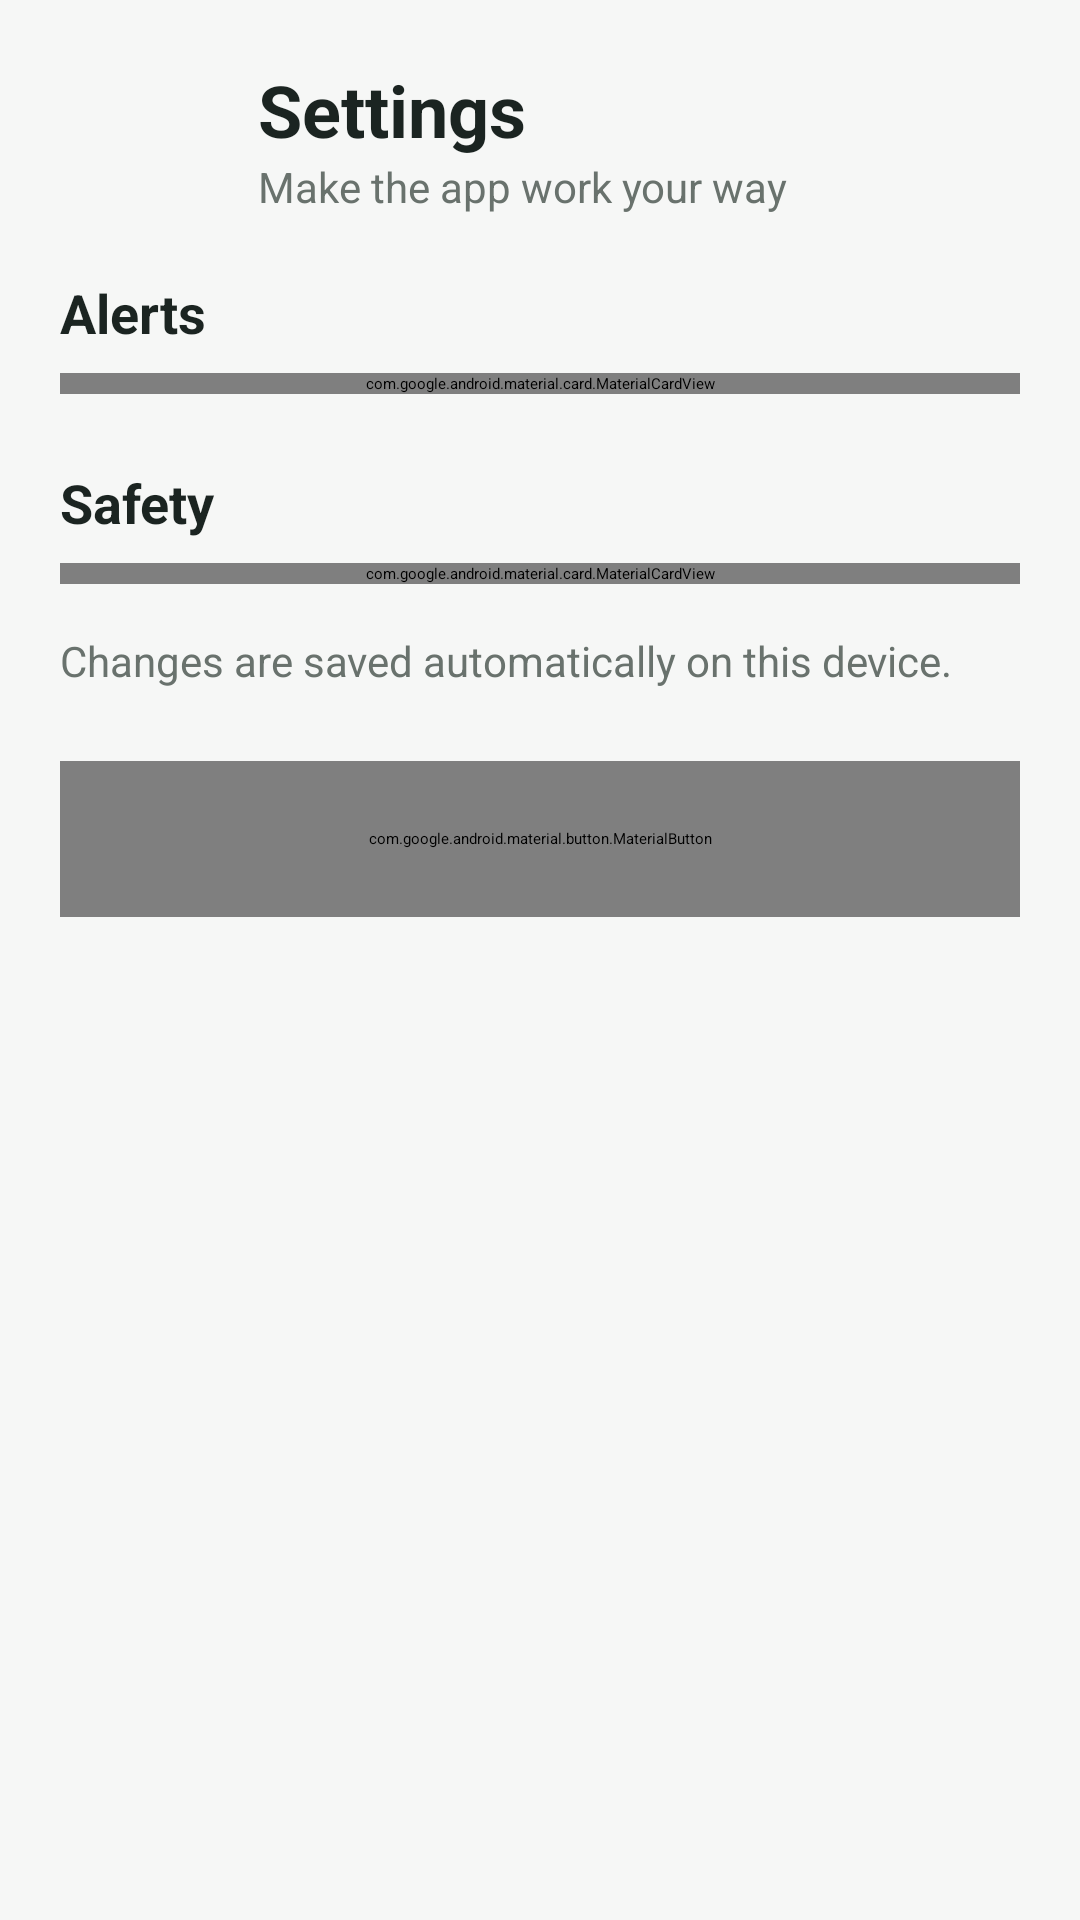

Layout XML and referenced resources for this Android screen:
<!-- AndroidManifest.xml: application theme Theme.SmartPantry -->
<!-- res/layout/activity_settings.xml -->
<?xml version="1.0" encoding="utf-8"?>
<ScrollView xmlns:android="http://schemas.android.com/apk/res/android"
    xmlns:app="http://schemas.android.com/apk/res-auto"
    android:layout_width="match_parent"
    android:layout_height="match_parent"
    android:background="@color/screen_background">

    <LinearLayout
        android:layout_width="match_parent"
        android:layout_height="wrap_content"
        android:orientation="vertical"
        android:padding="20dp">

        <LinearLayout
            android:layout_width="match_parent"
            android:layout_height="wrap_content"
            android:layout_marginBottom="20dp"
            android:gravity="center_vertical"
            android:orientation="horizontal">

            <FrameLayout
                android:layout_width="52dp"
                android:layout_height="52dp"
                android:background="@drawable/bg_circle_soft">

                <ImageView
                    android:layout_width="26dp"
                    android:layout_height="26dp"
                    android:layout_gravity="center"
                    android:importantForAccessibility="no"
                    android:src="@drawable/ic_settings"
                    app:tint="@color/primary" />
            </FrameLayout>

            <LinearLayout
                android:layout_width="0dp"
                android:layout_height="wrap_content"
                android:layout_marginStart="14dp"
                android:layout_weight="1"
                android:orientation="vertical">

                <TextView
                    android:layout_width="match_parent"
                    android:layout_height="wrap_content"
                    android:text="@string/title_settings"
                    android:textColor="@color/ink"
                    android:textSize="24sp"
                    android:textStyle="bold" />

                <TextView
                    android:layout_width="match_parent"
                    android:layout_height="wrap_content"
                    android:text="@string/settings_subtitle"
                    android:textColor="@color/text_secondary"
                    android:textSize="14sp" />
            </LinearLayout>
        </LinearLayout>

        <TextView
            android:layout_width="match_parent"
            android:layout_height="wrap_content"
            android:text="@string/settings_alerts_heading"
            android:textColor="@color/ink"
            android:textSize="18sp"
            android:textStyle="bold" />

        <com.google.android.material.card.MaterialCardView
            android:layout_width="match_parent"
            android:layout_height="wrap_content"
            android:layout_marginTop="8dp"
            app:cardBackgroundColor="@color/card_background"
            app:cardCornerRadius="16dp"
            app:cardElevation="0dp"
            app:strokeColor="@color/divider"
            app:strokeWidth="1dp">

            <LinearLayout
                android:layout_width="match_parent"
                android:layout_height="wrap_content"
                android:orientation="vertical"
                android:padding="16dp">

                <com.google.android.material.switchmaterial.SwitchMaterial
                    android:id="@+id/switchExpiryAlerts"
                    android:layout_width="match_parent"
                    android:layout_height="wrap_content"
                    android:minHeight="48dp"
                    android:text="@string/settings_expiry_alerts"
                    android:textColor="@color/ink"
                    android:textSize="16sp" />

                <TextView
                    android:layout_width="match_parent"
                    android:layout_height="wrap_content"
                    android:text="@string/settings_expiry_alerts_help"
                    android:textColor="@color/text_secondary"
                    android:textSize="14sp" />
            </LinearLayout>
        </com.google.android.material.card.MaterialCardView>

        <TextView
            android:layout_width="match_parent"
            android:layout_height="wrap_content"
            android:layout_marginTop="24dp"
            android:text="@string/settings_confirm_heading"
            android:textColor="@color/ink"
            android:textSize="18sp"
            android:textStyle="bold" />

        <com.google.android.material.card.MaterialCardView
            android:layout_width="match_parent"
            android:layout_height="wrap_content"
            android:layout_marginTop="8dp"
            app:cardBackgroundColor="@color/card_background"
            app:cardCornerRadius="16dp"
            app:cardElevation="0dp"
            app:strokeColor="@color/divider"
            app:strokeWidth="1dp">

            <com.google.android.material.switchmaterial.SwitchMaterial
                android:id="@+id/switchConfirmDelete"
                android:layout_width="match_parent"
                android:layout_height="wrap_content"
                android:minHeight="48dp"
                android:padding="16dp"
                android:text="@string/settings_confirm_delete"
                android:textColor="@color/ink"
                android:textSize="16sp" />
        </com.google.android.material.card.MaterialCardView>

        <TextView
            android:layout_width="match_parent"
            android:layout_height="wrap_content"
            android:layout_marginTop="16dp"
            android:text="@string/settings_saved_note"
            android:textColor="@color/text_secondary"
            android:textSize="14sp" />

        <com.google.android.material.button.MaterialButton
            android:id="@+id/btnSettingsBack"
            style="@style/Widget.Material3.Button.OutlinedButton"
            android:layout_width="match_parent"
            android:layout_height="52dp"
            android:layout_marginTop="24dp"
            android:text="@string/back"
            android:textAllCaps="false" />
    </LinearLayout>
</ScrollView>
<!-- resources referenced by this layout -->
<resources>
  <color name="card_background">#FFFFFF</color>
  <color name="divider">#E1E5E2</color>
  <color name="ink">#1B2421</color>
  <color name="primary">#2F6B4F</color>
  <color name="screen_background">#F6F7F6</color>
  <color name="text_secondary">#69726D</color>
  <string name="back">Back</string>
  <string name="settings_alerts_heading">Alerts</string>
  <string name="settings_confirm_delete">Ask before deleting an ingredient</string>
  <string name="settings_confirm_heading">Safety</string>
  <string name="settings_expiry_alerts">Highlight items that are expiring soon</string>
  <string name="settings_expiry_alerts_help">Shows a warning on the pantry list for items that expire within 3 days or have expired.</string>
  <string name="settings_saved_note">Changes are saved automatically on this device.</string>
  <string name="settings_subtitle">Make the app work your way</string>
  <string name="title_settings">Settings</string>
  <style name="Theme.SmartPantry" parent="Base.Theme.SmartPantry" />
  <style name="Base.Theme.SmartPantry" parent="Theme.Material3.Light">
          <item name="colorPrimary">@color/primary</item>
          <item name="colorOnPrimary">@color/white</item>
          <item name="colorPrimaryContainer">@color/primary_soft</item>
          <item name="colorOnPrimaryContainer">@color/primary</item>
          <item name="colorSurface">@color/card_background</item>
          <item name="colorOnSurface">@color/ink</item>
          <item name="colorOutline">@color/divider</item>
          <item name="android:windowBackground">@color/screen_background</item>
          <item name="android:statusBarColor">@color/card_background</item>
          <item name="android:windowLightStatusBar">true</item>
      </style>
  <color name="white">#FFFFFFFF</color>
  <color name="primary_soft">#E6EFEA</color>
</resources>
